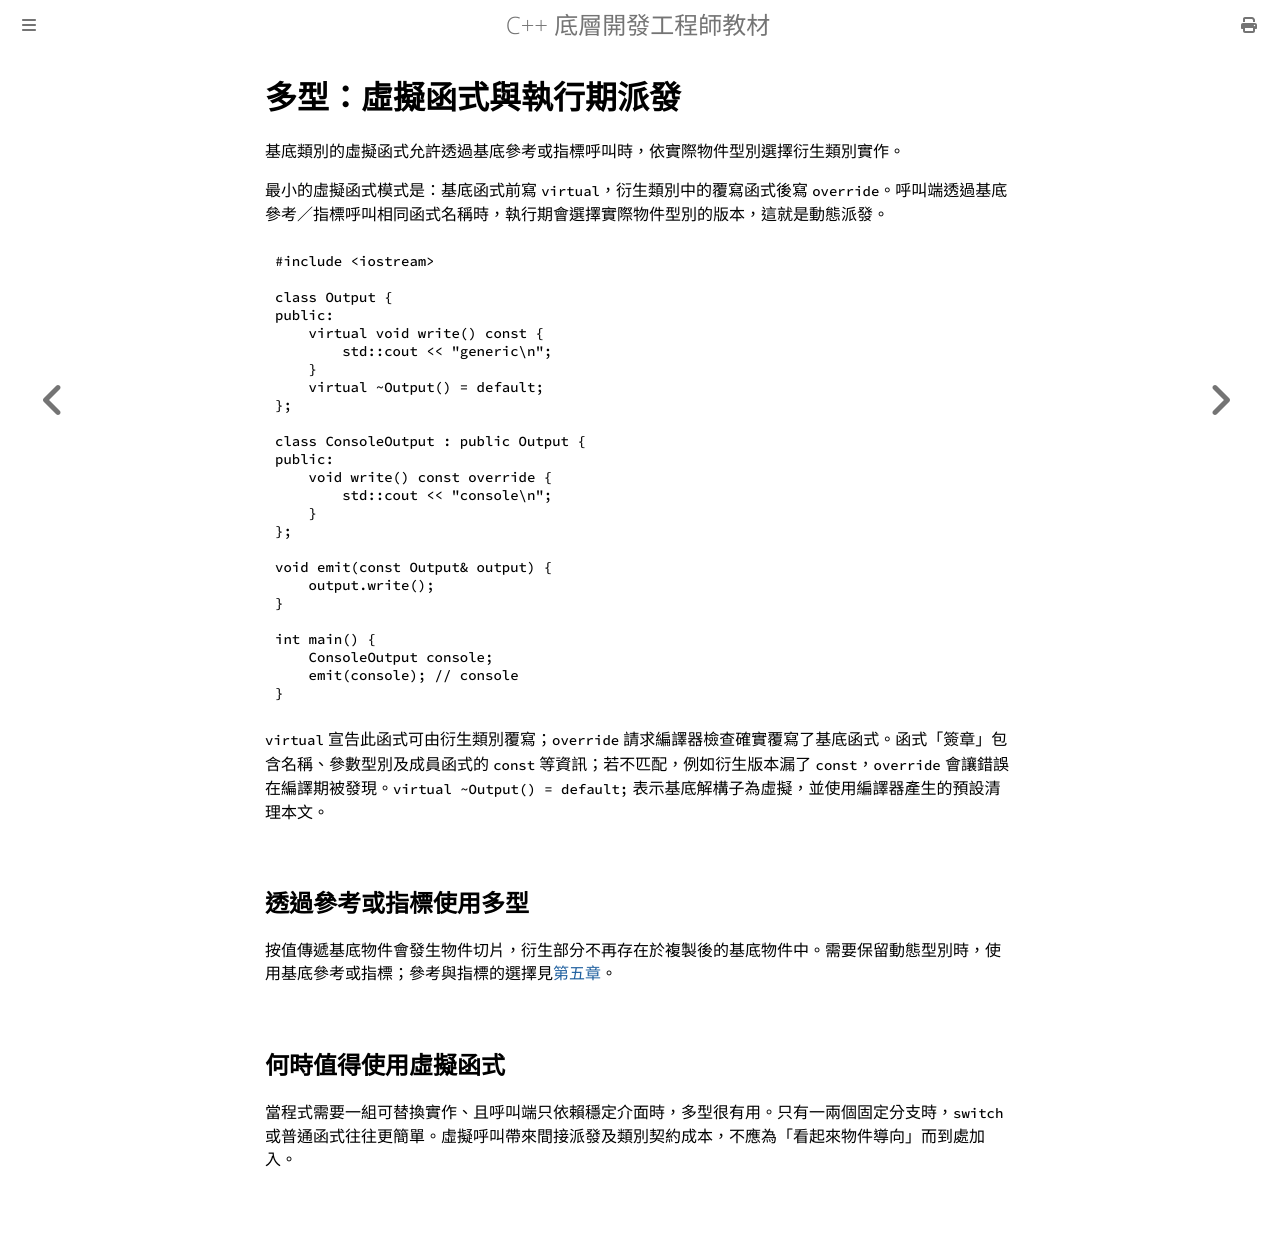

repository: haotingjet-cpu/learn-cpp · page: chapter_7/section_12.html · generator: mdbook

# 多型：虛擬函式與執行期派發

基底類別的虛擬函式允許透過基底參考或指標呼叫時，依實際物件型別選擇衍生類別實作。

最小的虛擬函式模式是：基底函式前寫 `virtual`，衍生類別中的覆寫函式後寫 `override`。呼叫端透過基底參考／指標呼叫相同函式名稱時，執行期會選擇實際物件型別的版本，這就是動態派發。

```cpp
#include <iostream>

class Output {
public:
    virtual void write() const {
        std::cout << "generic\n";
    }
    virtual ~Output() = default;
};

class ConsoleOutput : public Output {
public:
    void write() const override {
        std::cout << "console\n";
    }
};

void emit(const Output& output) {
    output.write();
}

int main() {
    ConsoleOutput console;
    emit(console); // console
}
```

`virtual` 宣告此函式可由衍生類別覆寫；`override` 請求編譯器檢查確實覆寫了基底函式。函式「簽章」包含名稱、參數型別及成員函式的 `const` 等資訊；若不匹配，例如衍生版本漏了 `const`，`override` 會讓錯誤在編譯期被發現。`virtual ~Output() = default;` 表示基底解構子為虛擬，並使用編譯器產生的預設清理本文。

## 透過參考或指標使用多型

按值傳遞基底物件會發生物件切片，衍生部分不再存在於複製後的基底物件中。需要保留動態型別時，使用基底參考或指標；參考與指標的選擇見[第五章](../chapter_5/section_4.md)。

## 何時值得使用虛擬函式

當程式需要一組可替換實作、且呼叫端只依賴穩定介面時，多型很有用。只有一兩個固定分支時，`switch` 或普通函式往往更簡單。虛擬呼叫帶來間接派發及類別契約成本，不應為「看起來物件導向」而到處加入。
